Labelled photos from "Conilon", an image-classification folder in nestorflaviano/Conilon. The possible labels are: acaro vermelho, bicho mineiro, folha sadia.

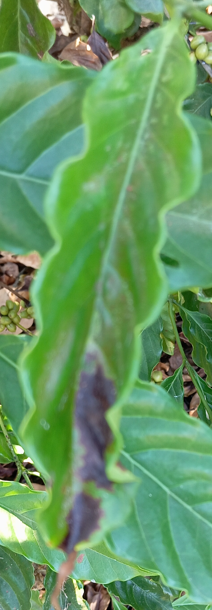
Label: bicho mineiro

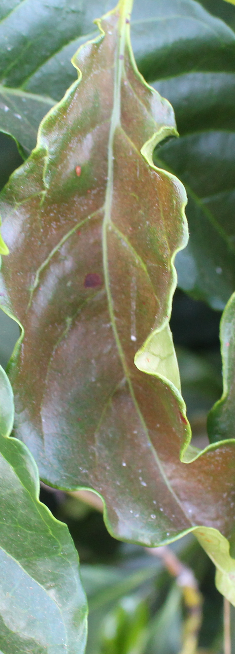
Label: acaro vermelho

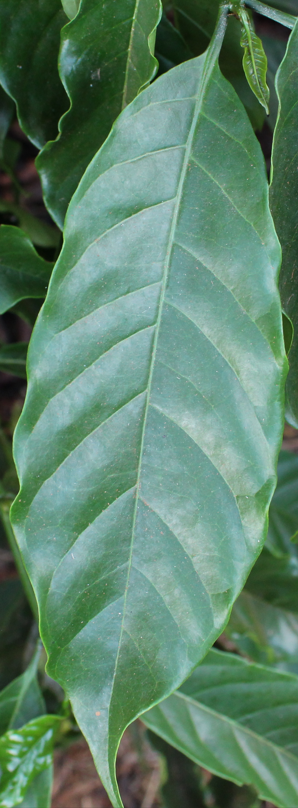
Label: folha sadia

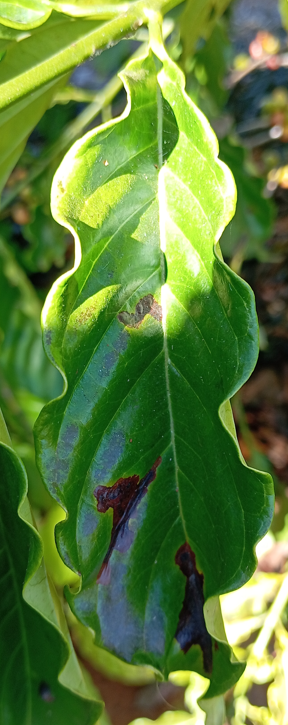
Label: bicho mineiro

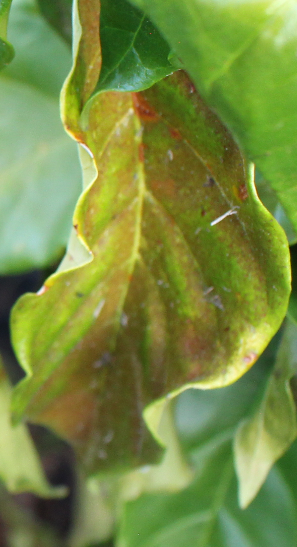
Label: acaro vermelho

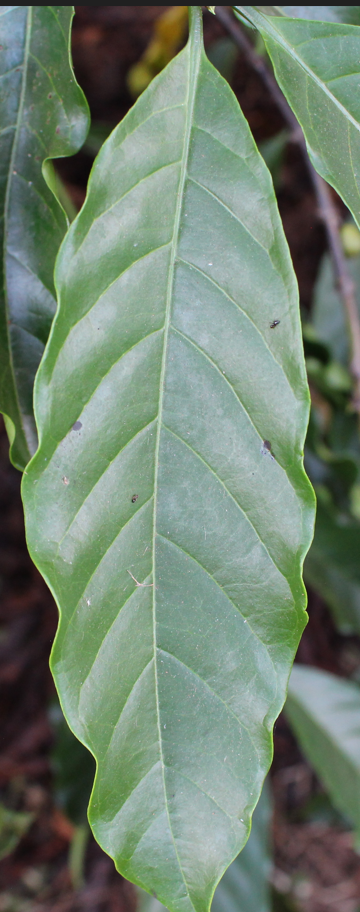
Label: folha sadia
